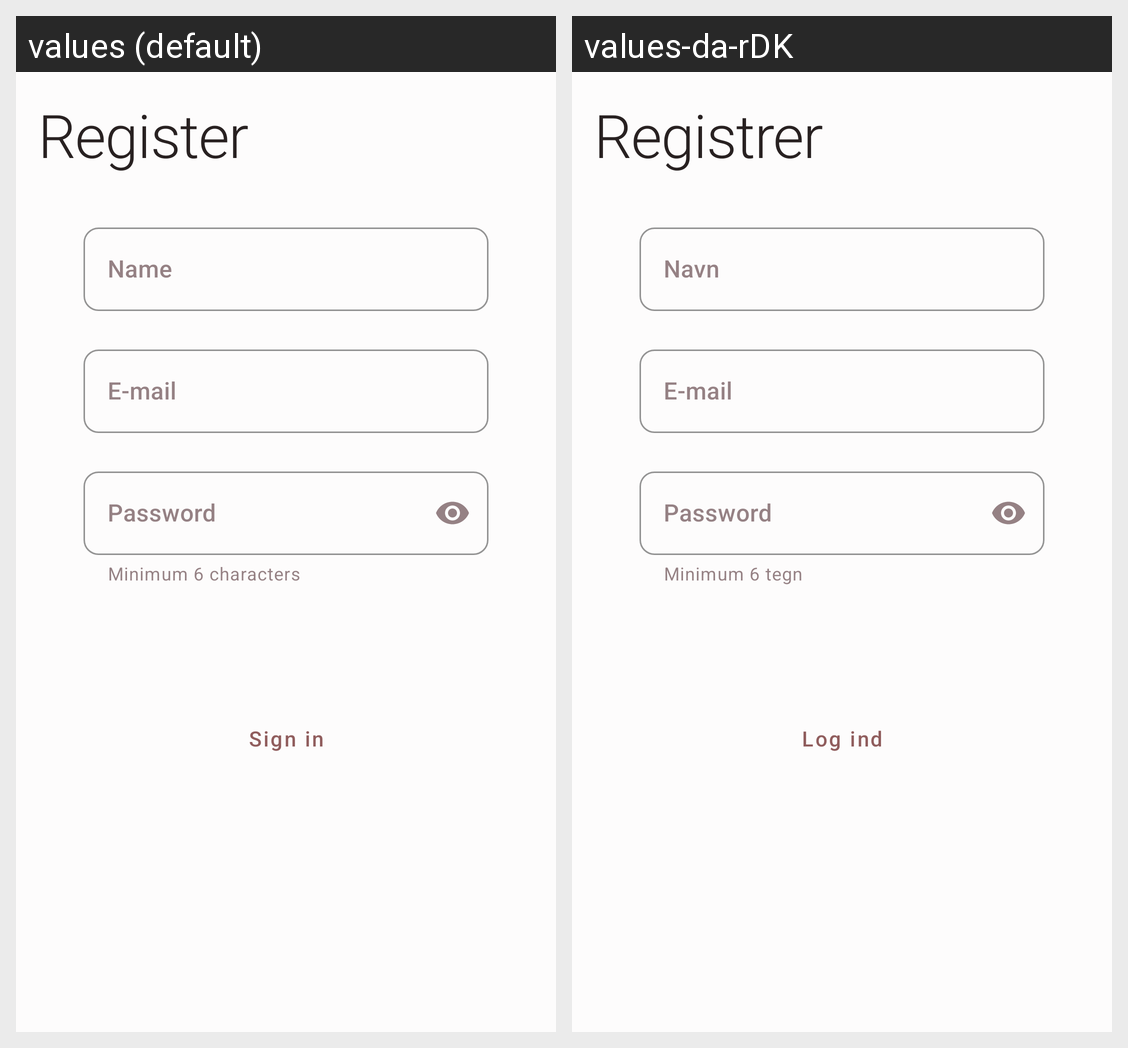

The same Android screen rendered under two of its app's locales, left to right. List the strings drawn on it with the default value and each locale's translation.
Android screen res/layout/activity_register.xml rendered under 2 locales, left to right: values (default), values-da-rDK. Device: Nexus 5 (rendered at 1080×1920; each locale shown at half size, 540×960, under a caption strip naming it); theme AppTheme.
Strings drawn on this screen, with the default value and each locale's value (text and hints the layout hard-codes, and strings that could not be matched under every locale, appear in the picture but are not listed):

register
  values: Register
  values-da-rDK: Registrer

name
  values: Name
  values-da-rDK: Navn

e_mail
  values: E-mail
  values-da-rDK: E-mail

password
  values: Password
  values-da-rDK: Password

minimumPassword
  values: Minimum 6 characters
  values-da-rDK: Minimum 6 tegn

sign_in
  values: Sign in
  values-da-rDK: Log ind
